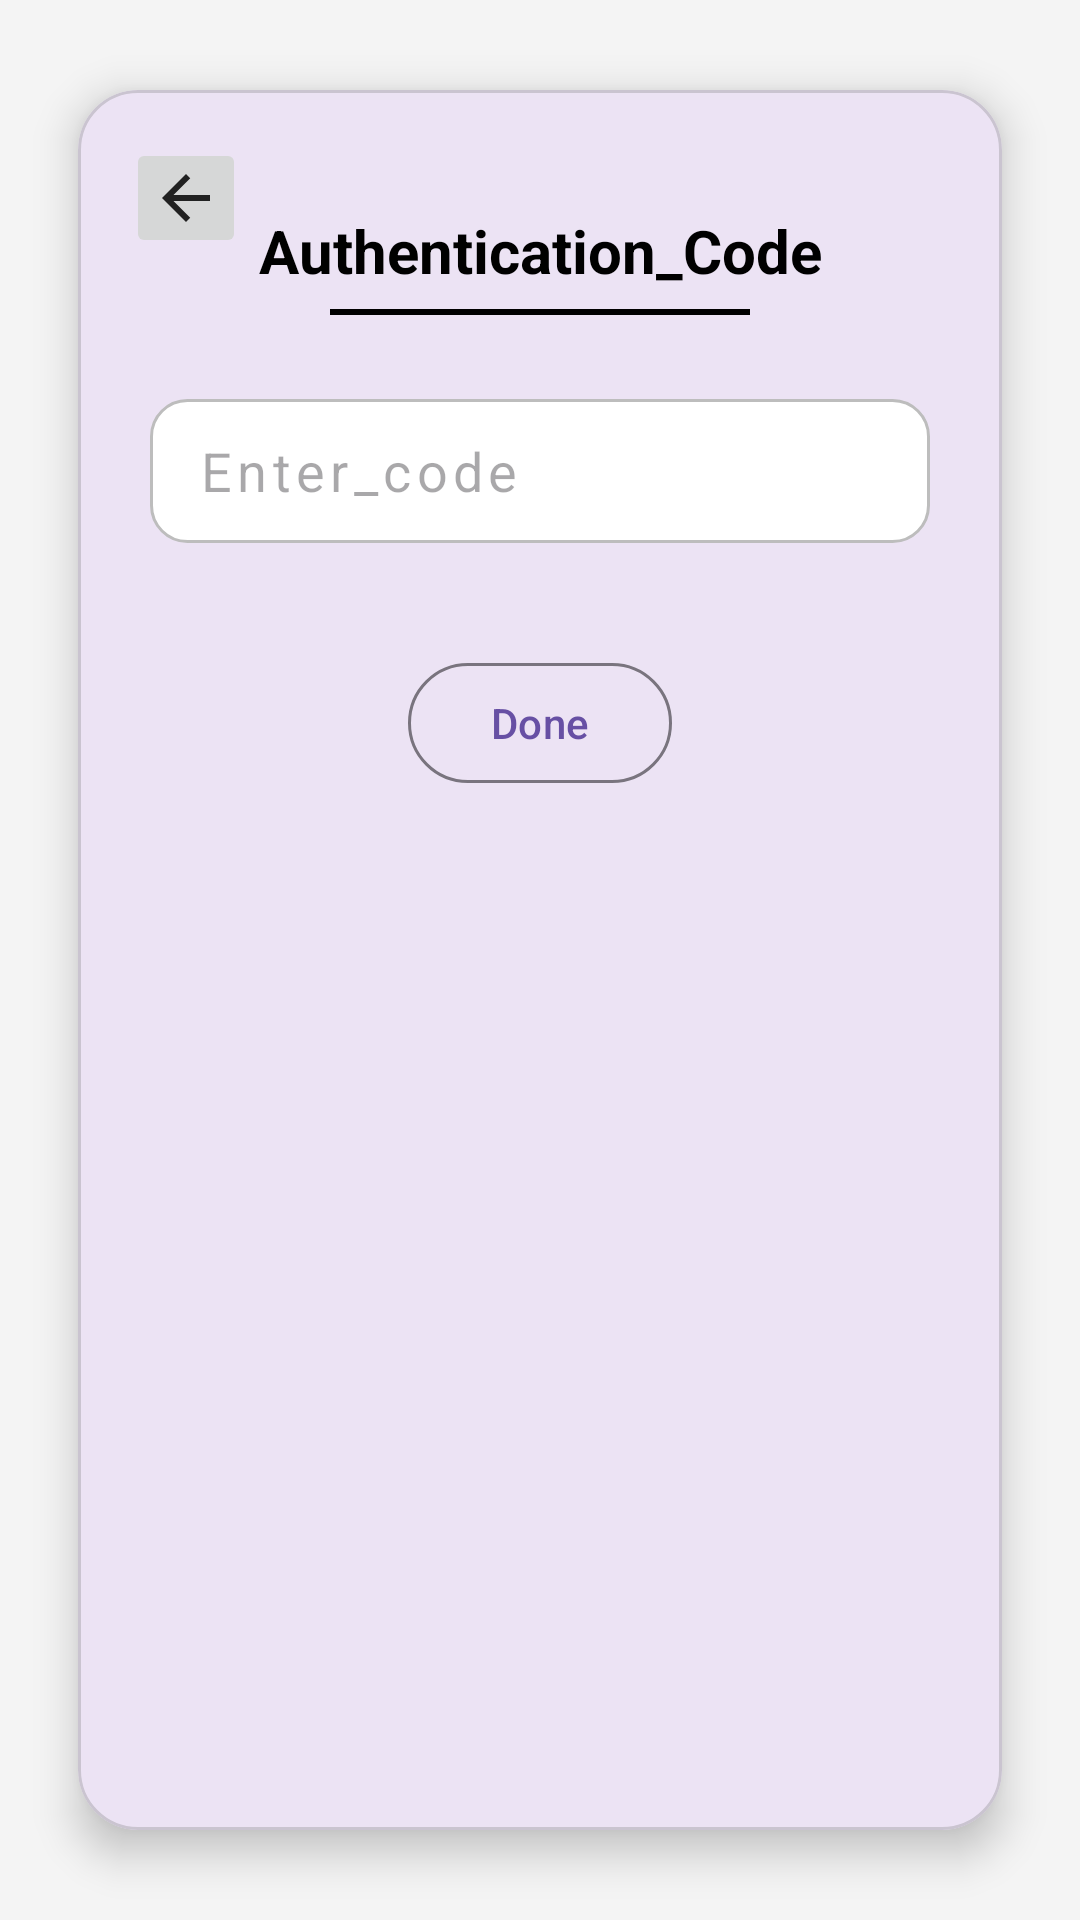

Here is an Android app screen rendered from its layout file. Give the layout XML and the strings, colors and styles it references.
<!-- AndroidManifest.xml: application theme Theme.Comp2000 -->
<!-- res/layout/activity_authentication.xml -->
<?xml version="1.0" encoding="utf-8"?>
<androidx.constraintlayout.widget.ConstraintLayout
    xmlns:android="http://schemas.android.com/apk/res/android"
    xmlns:app="http://schemas.android.com/apk/res-auto"
    xmlns:tools="http://schemas.android.com/tools"
    android:layout_width="match_parent"
    android:layout_height="match_parent"
    android:background="#F4F4F4">

    
    <com.google.android.material.card.MaterialCardView
        android:id="@+id/card"
        android:layout_width="0dp"
        android:layout_height="0dp"
        android:layout_margin="12dp"
        app:cardCornerRadius="20dp"
        app:cardUseCompatPadding="true"
        app:cardElevation="8dp"
        app:layout_constraintTop_toTopOf="parent"
        app:layout_constraintBottom_toBottomOf="parent"
        app:layout_constraintStart_toStartOf="parent"
        app:layout_constraintEnd_toEndOf="parent">

        <androidx.constraintlayout.widget.ConstraintLayout
            android:layout_width="match_parent"
            android:layout_height="match_parent">

            
            <ImageButton
                android:id="@+id/btnBack"
                android:layout_width="40dp"
                android:layout_height="40dp"
                android:layout_marginStart="16dp"
                android:layout_marginTop="16dp"
                android:contentDescription="@string/back"
                android:padding="8dp"
                app:layout_constraintStart_toStartOf="parent"
                app:layout_constraintTop_toTopOf="parent"
                app:srcCompat="@drawable/baseline_arrow_back_24"
                app:tint="#212121"
                tools:ignore="TouchTargetSizeCheck" />

            
            <TextView
                android:id="@+id/tvTitle"
                android:layout_width="wrap_content"
                android:layout_height="wrap_content"
                android:text="@string/Authentication_Code"
                android:textStyle="bold"
                android:textSize="20sp"
                android:textColor="#000000"
                app:layout_constraintTop_toTopOf="parent"
                app:layout_constraintStart_toStartOf="parent"
                app:layout_constraintEnd_toEndOf="parent"
                android:layout_marginTop="40dp" />

            
            <View
                android:id="@+id/titleUnderline"
                android:layout_width="140dp"
                android:layout_height="2dp"
                android:background="#000000"
                app:layout_constraintTop_toBottomOf="@id/tvTitle"
                app:layout_constraintStart_toStartOf="parent"
                app:layout_constraintEnd_toEndOf="parent"
                android:layout_marginTop="6dp" />

            
            <EditText
                android:id="@+id/etCode"
                android:layout_width="0dp"
                android:layout_height="48dp"
                android:background="@drawable/borderbox"
                android:paddingStart="16dp"
                android:paddingEnd="16dp"
                android:hint="@string/Enter_code"
                android:inputType="number"
                android:maxLength="6"
                android:letterSpacing="0.1"
                app:layout_constraintTop_toBottomOf="@id/titleUnderline"
                app:layout_constraintStart_toStartOf="parent"
                app:layout_constraintEnd_toEndOf="parent"
                android:layout_marginStart="24dp"
                android:layout_marginEnd="24dp"
                android:layout_marginTop="28dp" />

            
            <com.google.android.material.button.MaterialButton
                android:id="@+id/btnDone"
                style="@style/Widget.Material3.Button.OutlinedButton"
                android:layout_width="wrap_content"
                android:layout_height="wrap_content"
                android:text="@string/Done"
                app:layout_constraintTop_toBottomOf="@id/etCode"
                app:layout_constraintStart_toStartOf="parent"
                app:layout_constraintEnd_toEndOf="parent"
                android:layout_marginTop="36dp" />

        </androidx.constraintlayout.widget.ConstraintLayout>
    </com.google.android.material.card.MaterialCardView>
</androidx.constraintlayout.widget.ConstraintLayout>
<!-- resources referenced by this layout -->
<resources>
  <!-- drawable baseline_arrow_back_24 (drawable) -->
  <vector xmlns:android="http://schemas.android.com/apk/res/android" android:autoMirrored="true" android:height="24dp" android:tint="#8B8888" android:viewportHeight="24" android:viewportWidth="24" android:width="24dp">
        
      <path android:fillColor="@android:color/white" android:pathData="M20,11H7.83l5.59,-5.59L12,4l-8,8 8,8 1.41,-1.41L7.83,13H20v-2z"/>
      
  </vector>
  <!-- drawable borderbox (drawable) -->
  <?xml version="1.0" encoding="utf-8"?>
  <selector xmlns:android="http://schemas.android.com/apk/res/android">
      
      <item android:state_enabled="false">
          <shape>
              <solid android:color="#F5F5F5"/>
              <stroke android:width="1dp" android:color="#E0E0E0"/>
              <corners android:radius="12dp"/>
          </shape>
      </item>
  
      
      <item android:state_focused="true">
          <shape>
              <solid android:color="#FFFFFF"/>
              <stroke android:width="2dp" android:color="?attr/colorPrimary"/>
              <corners android:radius="12dp"/>
          </shape>
      </item>
  
      
      <item>
          <shape>
              <solid android:color="#FFFFFF"/>
              <stroke android:width="1dp" android:color="#BDBDBD"/>
              <corners android:radius="12dp"/>
          </shape>
      </item>
  </selector>
  <string name="Authentication_Code">Authentication_Code</string>
  <string name="Done">Done</string>
  <string name="Enter_code">Enter_code</string>
  <string name="back">back</string>
  <style name="Theme.Comp2000" parent="Base.Theme.Comp2000" />
  <style name="Base.Theme.Comp2000" parent="Theme.Material3.DayNight.NoActionBar">
          
          
      </style>
</resources>
